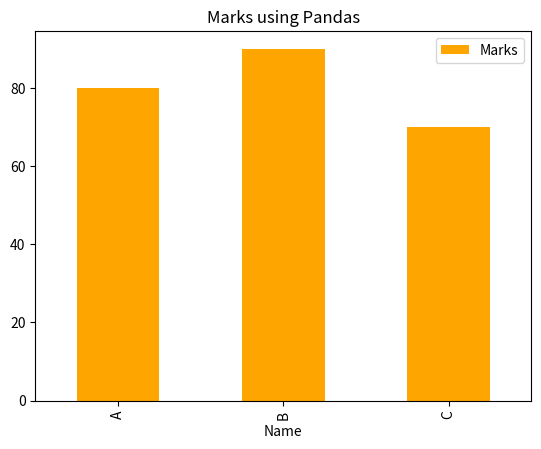

Here is the Python script that generated this plot:
import pandas as pd
import matplotlib.pyplot as plt

data = {
    "Name": ["A", "B", "C"],
    "Marks": [80, 90, 70]
}

df = pd.DataFrame(data)

df.plot(x="Name", y="Marks", kind="bar", color="orange")
plt.title("Marks using Pandas")

plt.show()

#Check Figure_1.png image for this code
